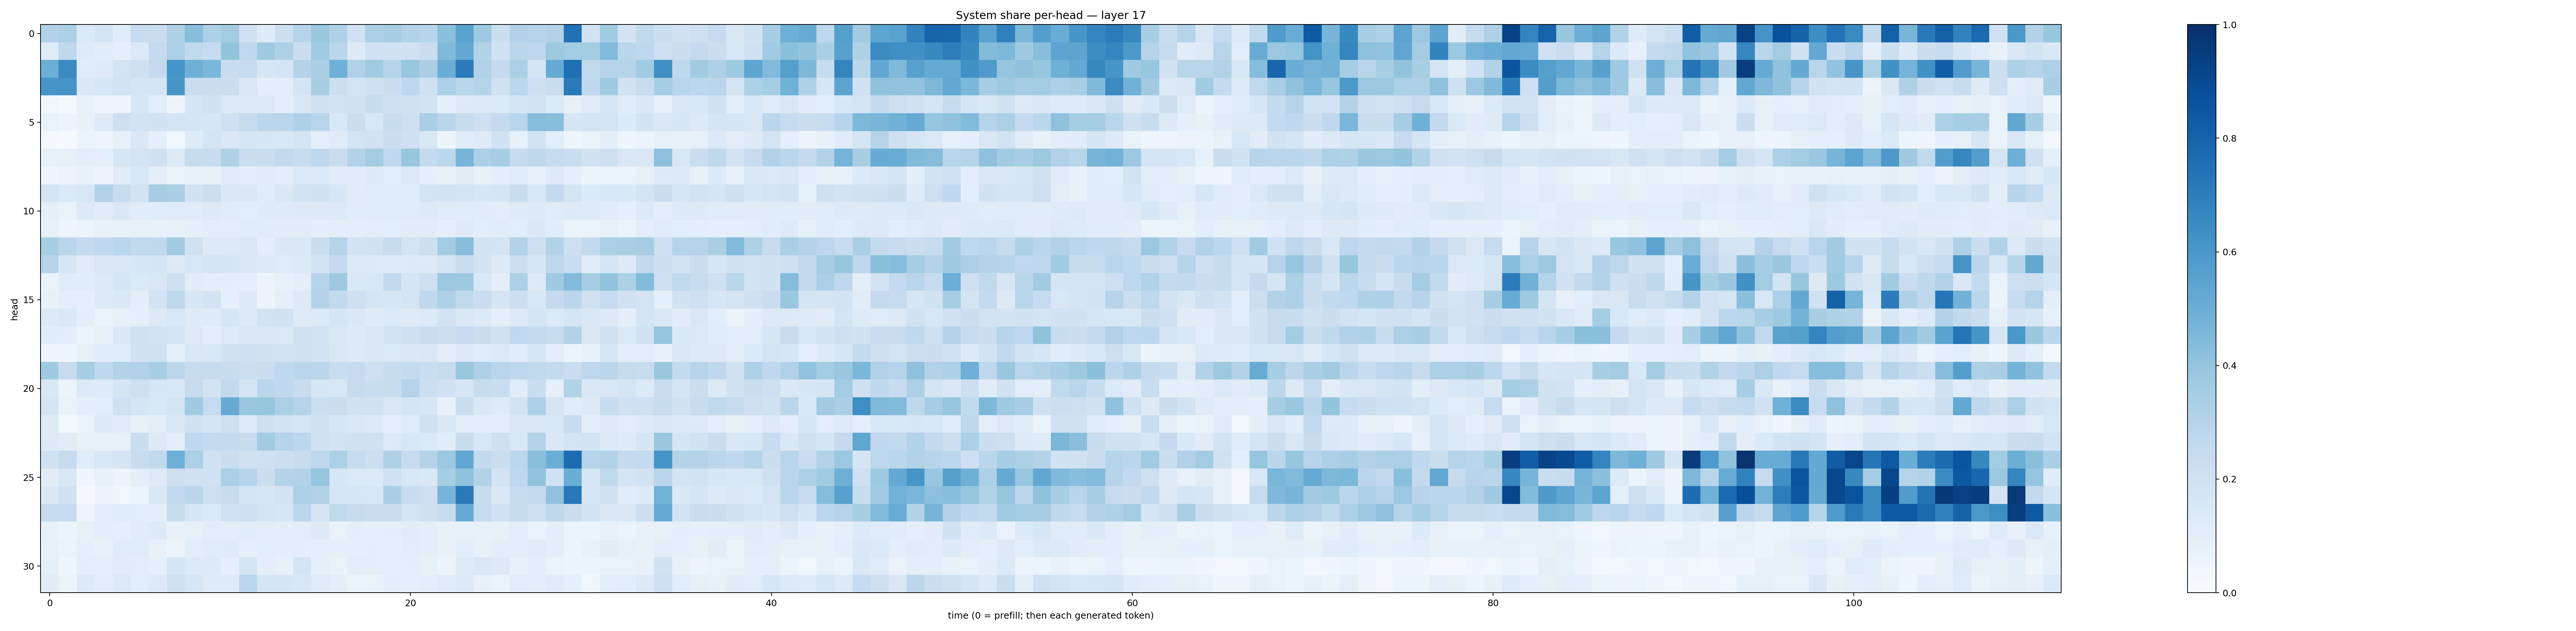

Values plotted in this chart, from the file beside it:
0.32017264, 0.33188793, 0.13738391, 0.17890312, 0.11534749, 0.23477648, 0.22791123, 0.32491058, 0.42808133, 0.32670552, 0.35582116, 0.20270066, 0.12219458, 0.21527836, 0.29734978, 0.3852163, 0.32338378, 0.19569801, 0.33565894, 0.34961236, 0.30910957, 0.29431605, 0.42060497, 0.55280566
0.1195, 0.2718, 0.1249, 0.1166, 0.08982, 0.1368, 0.2505, 0.3349, 0.2634, 0.2476, 0.4, 0.2666, 0.3693, 0.3226, 0.2288, 0.3642, 0.2857, 0.1319, 0.2018, 0.1878, 0.1957, 0.2274, 0.4489, 0.5206
0.4963, 0.6499, 0.118, 0.1214, 0.1728, 0.2095, 0.2518, 0.6138, 0.4896, 0.4603, 0.2373, 0.2469, 0.1592, 0.179, 0.3084, 0.3398, 0.4922, 0.3164, 0.3642, 0.2975, 0.3897, 0.339, 0.5017, 0.7085
0.6079, 0.613, 0.144, 0.1573, 0.1823, 0.1706, 0.1709, 0.6053, 0.2326, 0.2233, 0.2194, 0.1487, 0.09836, 0.1067, 0.1763, 0.3415, 0.2159, 0.1751, 0.2039, 0.227, 0.277, 0.2099, 0.3316, 0.2855
0.03531, 0.0224, 0.07185, 0.0499, 0.04703, 0.1594, 0.1068, 0.04951, 0.1663, 0.195, 0.1376, 0.1367, 0.129, 0.1054, 0.1455, 0.1922, 0.1801, 0.1884, 0.2409, 0.2101, 0.1953, 0.1869, 0.08688, 0.1309
0.06957, 0.0582, 0.07553, 0.1237, 0.2127, 0.1873, 0.1887, 0.1739, 0.1708, 0.1622, 0.2087, 0.2444, 0.285, 0.2824, 0.3227, 0.2924, 0.1556, 0.219, 0.1546, 0.2392, 0.2147, 0.3379, 0.2897, 0.2372
0.02082, 0.01245, 0.0521, 0.04912, 0.0814, 0.1461, 0.08818, 0.03748, 0.1215, 0.1794, 0.1458, 0.1599, 0.1629, 0.1547, 0.1746, 0.09179, 0.1172, 0.1755, 0.189, 0.2224, 0.2043, 0.1506, 0.05374, 0.1146
0.08379, 0.08124, 0.1002, 0.08658, 0.1619, 0.1796, 0.2007, 0.1326, 0.2447, 0.236, 0.323, 0.2225, 0.2301, 0.2614, 0.2348, 0.2667, 0.2301, 0.309, 0.3583, 0.2695, 0.392, 0.254, 0.2786, 0.4708
0.04165, 0.05554, 0.07145, 0.05612, 0.1123, 0.1545, 0.101, 0.05961, 0.07118, 0.08242, 0.1106, 0.09954, 0.112, 0.09618, 0.1332, 0.1396, 0.1094, 0.1107, 0.1324, 0.1092, 0.138, 0.09197, 0.08426, 0.1125
0.1692, 0.1368, 0.1532, 0.3106, 0.2375, 0.1867, 0.349, 0.3375, 0.1878, 0.216, 0.1439, 0.1498, 0.1184, 0.1412, 0.1859, 0.193, 0.1573, 0.1114, 0.1206, 0.1204, 0.1191, 0.1725, 0.1816, 0.1771
0.09341, 0.06796, 0.1265, 0.1108, 0.1467, 0.117, 0.1164, 0.1204, 0.1171, 0.1253, 0.1184, 0.1062, 0.1233, 0.1247, 0.1252, 0.13, 0.1397, 0.1169, 0.1146, 0.1178, 0.1203, 0.1308, 0.1205, 0.1203
0.07822, 0.05045, 0.06119, 0.07155, 0.07661, 0.08299, 0.07641, 0.08592, 0.08651, 0.1026, 0.09515, 0.1164, 0.1185, 0.1115, 0.111, 0.09413, 0.1024, 0.09773, 0.1028, 0.1084, 0.1126, 0.1107, 0.09099, 0.122
0.3403, 0.2917, 0.2561, 0.2667, 0.2866, 0.2628, 0.2727, 0.3629, 0.1989, 0.1289, 0.128, 0.1494, 0.09922, 0.1419, 0.1481, 0.2231, 0.3042, 0.1813, 0.1912, 0.2448, 0.1758, 0.2172, 0.3582, 0.4274
0.2945, 0.1603, 0.1096, 0.1517, 0.1486, 0.1606, 0.1708, 0.1266, 0.1548, 0.1789, 0.1648, 0.1451, 0.1297, 0.1203, 0.1365, 0.1813, 0.2534, 0.1284, 0.1307, 0.1217, 0.1295, 0.132, 0.1675, 0.2317
0.06521, 0.1178, 0.1144, 0.1274, 0.1696, 0.14, 0.1513, 0.211, 0.1103, 0.1012, 0.09882, 0.08685, 0.05704, 0.07579, 0.09922, 0.2994, 0.3777, 0.1469, 0.1548, 0.2595, 0.1679, 0.2121, 0.3824, 0.3744
0.07641, 0.09694, 0.09226, 0.1272, 0.1427, 0.09799, 0.1824, 0.2722, 0.159, 0.1821, 0.09327, 0.126, 0.05649, 0.09333, 0.1316, 0.3061, 0.2595, 0.2044, 0.171, 0.1633, 0.1769, 0.2669, 0.3253, 0.2655
0.1282, 0.1463, 0.09566, 0.06271, 0.0854, 0.09226, 0.1312, 0.1558, 0.1218, 0.1249, 0.1571, 0.1352, 0.1817, 0.1895, 0.1243, 0.1341, 0.17, 0.1451, 0.1223, 0.1334, 0.1213, 0.1355, 0.1808, 0.1462
0.1158, 0.1093, 0.06415, 0.0828, 0.1432, 0.2023, 0.1852, 0.1744, 0.1218, 0.09875, 0.1222, 0.1499, 0.1454, 0.1406, 0.1955, 0.1826, 0.1518, 0.1287, 0.1496, 0.185, 0.2089, 0.2327, 0.2149, 0.249
0.04552, 0.04141, 0.08427, 0.1152, 0.1185, 0.1915, 0.1959, 0.09228, 0.1516, 0.1483, 0.1939, 0.2032, 0.1897, 0.1838, 0.1881, 0.1821, 0.1434, 0.1259, 0.1436, 0.1403, 0.1477, 0.1487, 0.09888, 0.1254
0.3705, 0.2452, 0.3492, 0.2688, 0.3132, 0.3174, 0.3429, 0.2809, 0.2377, 0.2434, 0.2353, 0.2182, 0.2259, 0.2679, 0.2815, 0.2853, 0.2318, 0.249, 0.2098, 0.2355, 0.2546, 0.2327, 0.2458, 0.3896
0.152, 0.05884, 0.1331, 0.1214, 0.1658, 0.2061, 0.158, 0.1537, 0.2446, 0.1869, 0.2597, 0.1775, 0.2827, 0.2656, 0.2369, 0.1603, 0.155, 0.243, 0.2317, 0.2358, 0.3016, 0.2167, 0.1997, 0.1635
0.1679, 0.0687, 0.101, 0.106, 0.2, 0.1706, 0.1485, 0.179, 0.3707, 0.2495, 0.5123, 0.3901, 0.3927, 0.3352, 0.3019, 0.2179, 0.2229, 0.1888, 0.1895, 0.15, 0.1658, 0.1612, 0.0768, 0.2212
0.123, 0.02861, 0.06275, 0.1258, 0.1126, 0.07891, 0.1048, 0.152, 0.194, 0.1695, 0.2095, 0.1317, 0.2145, 0.1828, 0.1642, 0.1958, 0.1563, 0.1417, 0.1284, 0.08594, 0.1188, 0.2013, 0.1438, 0.1025
0.1321, 0.1117, 0.08131, 0.07814, 0.08505, 0.2199, 0.1263, 0.09732, 0.2664, 0.2564, 0.2549, 0.2456, 0.3621, 0.3021, 0.2789, 0.2017, 0.1874, 0.1912, 0.1976, 0.1295, 0.1545, 0.1397, 0.1146, 0.2347
0.196, 0.2434, 0.1139, 0.1539, 0.1767, 0.2368, 0.2656, 0.4923, 0.3322, 0.201, 0.2213, 0.1981, 0.2042, 0.2187, 0.2406, 0.2679, 0.3282, 0.2477, 0.2154, 0.324, 0.2448, 0.3086, 0.3797, 0.5312
0.1111, 0.1519, 0.03931, 0.08485, 0.05624, 0.1, 0.124, 0.2146, 0.1964, 0.2019, 0.3341, 0.2946, 0.221, 0.3061, 0.315, 0.3977, 0.1615, 0.1374, 0.1351, 0.201, 0.1541, 0.1434, 0.3553, 0.4101
0.1483, 0.203, 0.01977, 0.0556, 0.03366, 0.05118, 0.1482, 0.2608, 0.2826, 0.2116, 0.242, 0.1749, 0.1613, 0.1827, 0.3299, 0.3144, 0.1606, 0.1631, 0.156, 0.3371, 0.2357, 0.2111, 0.4707, 0.7114
0.2437, 0.2481, 0.04846, 0.1053, 0.117, 0.1088, 0.09953, 0.2384, 0.1569, 0.1384, 0.2006, 0.204, 0.177, 0.1592, 0.2787, 0.1701, 0.2619, 0.2443, 0.2303, 0.2271, 0.1792, 0.2105, 0.2457, 0.5129
0.07047, 0.05119, 0.08574, 0.1053, 0.09258, 0.1158, 0.1282, 0.07446, 0.08575, 0.1017, 0.09549, 0.1136, 0.1017, 0.1015, 0.104, 0.1294, 0.06803, 0.09546, 0.08967, 0.09511, 0.1129, 0.0971, 0.07706, 0.0836
0.08252, 0.06614, 0.0868, 0.07746, 0.1205, 0.1184, 0.08111, 0.05846, 0.103, 0.1191, 0.1235, 0.09322, 0.1088, 0.09787, 0.1006, 0.08988, 0.08686, 0.08824, 0.09612, 0.08621, 0.1018, 0.09652, 0.07793, 0.1074
0.08874, 0.04259, 0.094, 0.09207, 0.1114, 0.1016, 0.08812, 0.1649, 0.1362, 0.1292, 0.08858, 0.1658, 0.09579, 0.08319, 0.1746, 0.09243, 0.06989, 0.1027, 0.09552, 0.08671, 0.0981, 0.08316, 0.05691, 0.1235
0.1133, 0.05261, 0.1319, 0.1025, 0.1362, 0.109, 0.1366, 0.2014, 0.1621, 0.1244, 0.1238, 0.2783, 0.1692, 0.1648, 0.1519, 0.1208, 0.09493, 0.0645, 0.06901, 0.09756, 0.08765, 0.09525, 0.1194, 0.132
